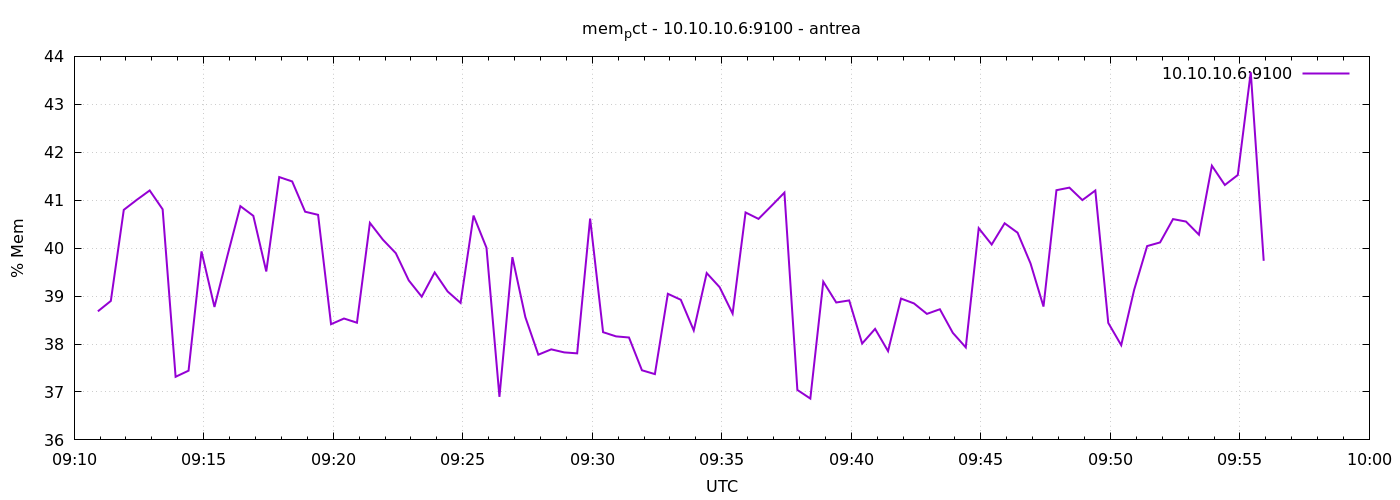

Source data for this figure (header and first rows):
1777021855	38.68188868772413
1777021885	38.9
1777021915	40.8
1777021945	41.01
1777021975	41.2
1777022005	40.81
1777022035	37.32
1777022065	37.44
1777022095	39.93
1777022125	38.77
1777022155	39.84
1777022185	40.88
1777022215	40.67
1777022245	39.51
1777022275	41.48
1777022305	41.39
1777022335	40.76
1777022365	40.69
1777022395	38.41
1777022425	38.53
1777022455	38.44
1777022485	40.53
1777022515	40.18
1777022545	39.89
1777022575	39.33
1777022605	38.99
1777022635	39.49
1777022665	39.1
1777022695	38.86
1777022725	40.68
1777022755	40.01
1777022785	36.9
1777022815	39.81
1777022845	38.56
1777022875	37.78
1777022905	37.89
1777022935	37.83
1777022965	37.81
1777022995	40.62
1777023025	38.25
1777023055	38.16
1777023085	38.14
1777023115	37.45
1777023145	37.37
1777023175	39.05
1777023205	38.92
1777023235	38.28
1777023265	39.48
1777023295	39.19
1777023325	38.63
1777023355	40.74
1777023385	40.61
1777023415	40.88
1777023445	41.16
1777023475	37.04
1777023505	36.86
1777023535	39.3
1777023565	38.87
1777023595	38.91
1777023625	38.01
1777023655	38.32
... 30 more rows
